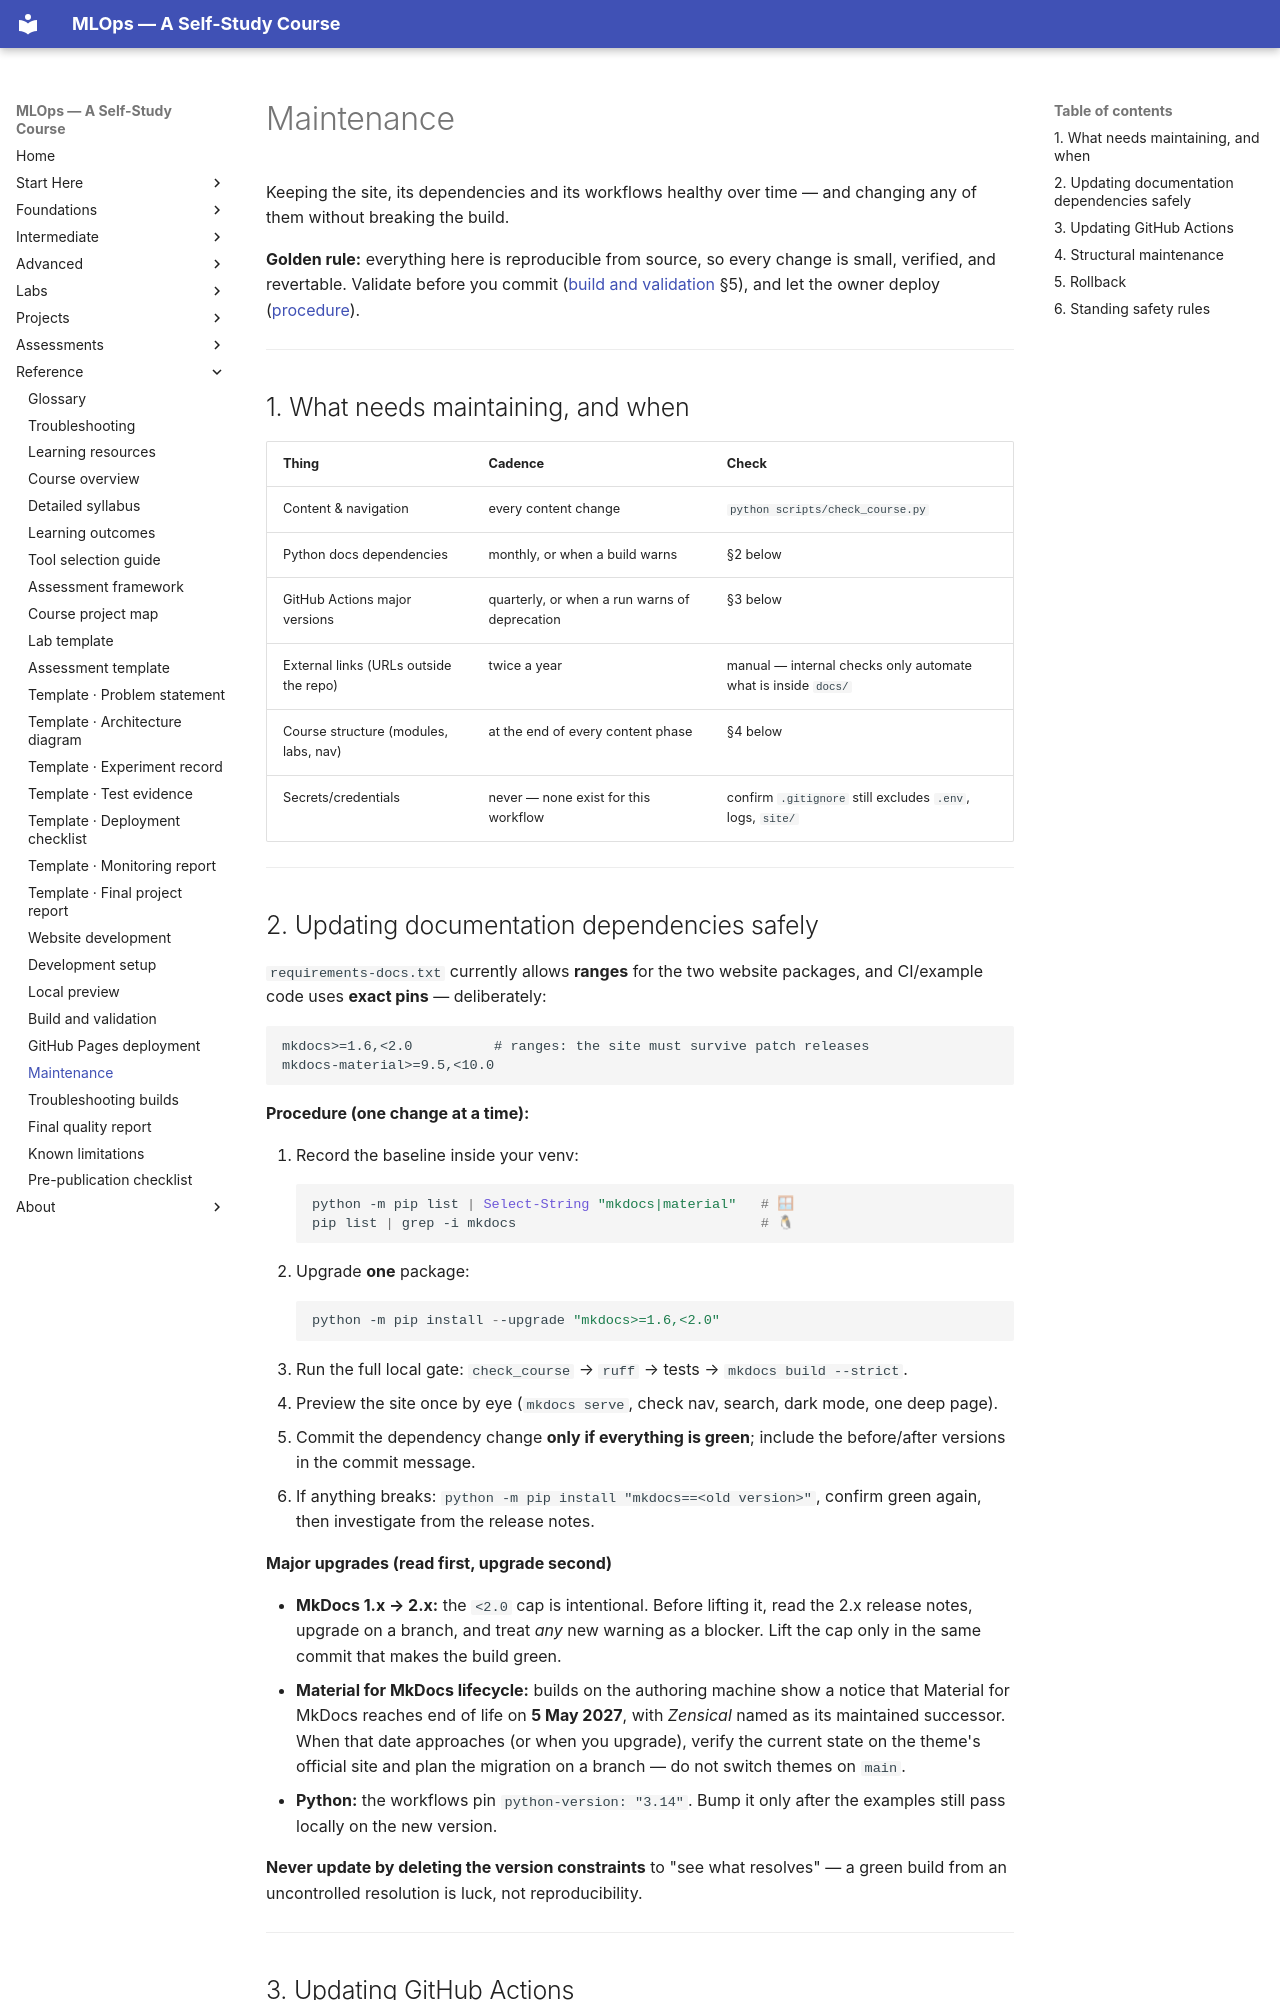

repository: nadeem-majeedch/MLOps2026 · page: reference-guides/maintenance/index.html · generator: mkdocs

# Maintenance

Keeping the site, its dependencies and its workflows healthy over time —
and changing any of them without breaking the build.

**Golden rule:** everything here is reproducible from source, so every
change is small, verified, and revertable. Validate before you commit
([build and validation](build-and-validation.md) §5), and let the owner
deploy ([procedure](github-pages-deployment.md)).

---

## 1. What needs maintaining, and when

| Thing | Cadence | Check |
|---|---|---|
| Content & navigation | every content change | `python scripts/check_course.py` |
| Python docs dependencies | monthly, or when a build warns | §2 below |
| GitHub Actions major versions | quarterly, or when a run warns of deprecation | §3 below |
| External links (URLs outside the repo) | twice a year | manual — internal checks only automate what is inside `docs/` |
| Course structure (modules, labs, nav) | at the end of every content phase | §4 below |
| Secrets/credentials | never — none exist for this workflow | confirm `.gitignore` still excludes `.env`, logs, `site/` |

---

## 2. Updating documentation dependencies safely

`requirements-docs.txt` currently allows **ranges** for the two website
packages, and CI/example code uses **exact pins** — deliberately:

```text
mkdocs>=1.6,<2.0          # ranges: the site must survive patch releases
mkdocs-material>=9.5,<10.0
```

**Procedure (one change at a time):**

1. Record the baseline inside your venv:
   ```powershell
   python -m pip list | Select-String "mkdocs|material"   # 🪟
   pip list | grep -i mkdocs                              # 🐧
   ```
2. Upgrade **one** package:
   ```powershell
   python -m pip install --upgrade "mkdocs>=1.6,<2.0"
   ```
3. Run the full local gate: `check_course` → `ruff` → tests →
   `mkdocs build --strict`.
4. Preview the site once by eye (`mkdocs serve`, check nav, search, dark
   mode, one deep page).
5. Commit the dependency change **only if everything is green**; include
   the before/after versions in the commit message.
6. If anything breaks: `python -m pip install "mkdocs==<old version>"`,
   confirm green again, then investigate from the release notes.

**Major upgrades (read first, upgrade second)**

- **MkDocs 1.x → 2.x:** the `<2.0` cap is intentional. Before lifting it,
  read the 2.x release notes, upgrade on a branch, and treat *any* new
  warning as a blocker. Lift the cap only in the same commit that makes
  the build green.
- **Material for MkDocs lifecycle:** builds on the authoring machine show
  a notice that Material for MkDocs reaches end of life on **5 May 2027**,
  with *Zensical* named as its maintained successor. When that date
  approaches (or when you upgrade), verify the current state on the theme's
  official site and plan the migration on a branch — do not switch themes
  on `main`.
- **Python:** the workflows pin `python-version: "3.14"`. Bump it only
  after the examples still pass locally on the new version.

**Never update by deleting the version constraints** to "see what
resolves" — a green build from an uncontrolled resolution is luck, not
reproducibility.

---
